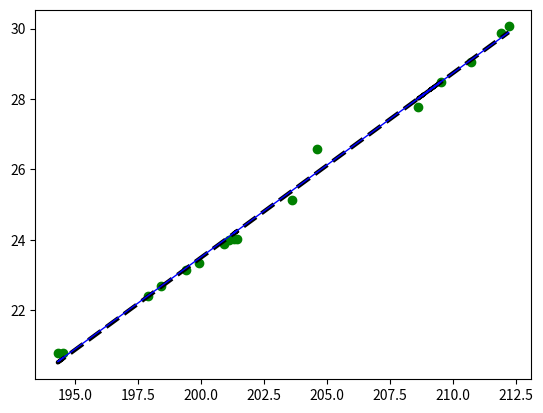

The matplotlib source for this figure:
#Least Squares Method ALPS WATER

import matplotlib
import matplotlib.pyplot as plt

X = [[1,194.5],
    [1,194.3],
    [1,197.9],
    [1,198.4],
    [1,199.4],
    [1,199.9],
    [1,200.9],
    [1,201.1],
    [1,201.4],
    [1,201.3],
    [1,203.6],
    [1,204.6],
    [1,209.5],
    [1,208.6],
    [1,210.7],
    [1,211.9],
    [1,212.2]]


y = [[20.79],    
    [20.79],  
    [22.40],   
    [22.67],    
    [23.15],    
    [23.35],    
    [23.89],    
    [23.99],    
    [24.02],    
    [24.01],    
    [25.14],    
    [26.57],    
    [28.49],    
    [27.76],    
    [29.04],    
    [29.88],    
    [30.06]]    

print(X)
print(len(X))
print(len(y))

def Matriz_transposta(m):
    return list(map(list,zip(*m)))

#multiplicação matrizes XT(2,17) x X (17,2) tem matriz final (2,2)
def Prod_Matriz(matrizA, matrizB):    
    matrizR = []
    
    for i in range(len(matrizA)):
        matrizR.append([])
        for j in range(len(matrizB[0])):
            val = 0
            for k in range(len(matrizA[0])):
                    val += matrizA[i][k]*matrizB[k][j]
            matrizR[i].append(val)
    return matrizR

def Determinante(m):
    if len(m) == 2:
        return m[0][0]*m[1][1]-m[0][1]*m[1][0]

def Matriz_Inversa(m):
    det = Determinante(m)
    if len(m) == 2:
        return [[m[1][1]/det, -1*m[0][1]/det],
                [-1*m[1][0]/det, m[0][0]/det]]

def ypred(x,coefi):
    y = []
    for i in range(len(x)):              
        y.append(coefi[0][0] + x[i]*coefi[1][0])
    return y

def extrairX(X):
    x1 = []
    for i in range(len(X)):
        x1.append(float(X[i][1]))
    return x1

def obterW(y,y_pred):
    w = []
    for i in range(len(y_pred)):        
        w.append([abs(1/(y[i][0]-y_pred[i]))])
    return w

#fazer com que w tenha mesma dimensão que X
def ajusteW(w):
    W  = []
    for i in range(len(w)):
        W1 = [0,0]
        W1[0] = w[i][0]
        W1[1] = w[i][0]
        W.append(W1)
    return W

#matrizes de mesmas dimensões
def prodEscalarMatriz(matrizA,matrizB):
    produto = []
    for i in range(len(matrizA)):
        produto_aux = []
        produto.append(produto_aux)
        for j in range(len(matrizA[0])):
            valor = matrizA[i][j]*matrizB[i][j]
            produto_aux.append(valor)
    return produto

def robusto(x,w,w1,y):
    xt = Matriz_transposta(x)
    print('xt:',xt)
    print(Prod_Matriz(xt,w))    
    p_op = Prod_Matriz(xt,prodEscalarMatriz(w,x))
    print(p_op)
    inv = Matriz_Inversa(p_op)
    s_op = Prod_Matriz(xt,prodEscalarMatriz(w1,y))
    resultado = Prod_Matriz(inv,s_op)
    return resultado

XT = Matriz_transposta(X) 
XTX = Prod_Matriz(XT,X)
print('xtx:',XTX)
XTY = Prod_Matriz(XT,y)
inversa = Matriz_Inversa(XTX)
coef = Prod_Matriz(inversa,XTY)
print(coef)

x1 = extrairX(X)
print(x1)

ypred = ypred(x1,coef)
print(ypred)

w = obterW(y,ypred)
print(w)
ajsW = ajusteW(w)
print(ajsW)

coef_robust = robusto(X,ajsW,w,y)
print(coef_robust)
print(coef)
print(x1)
print(ypred)
#print(ypred_robust)
plt.figure()
plt.scatter(x1, y,color='green')

ypred_robust=[]
for i in range(len(x1)):
    ypred_robust.append(coef_robust[0][0]+ x1[i]*coef_robust[1][0])
print(ypred_robust)

#Robusto
plt.plot(x1,ypred_robust,color='black',linewidth=3,linestyle='--')
#Linear
plt.plot(x1, ypred, color='blue', linewidth=1)
#plt.xticks(())
plt.yticks(())
plt.yscale('linear')
plt.show()
